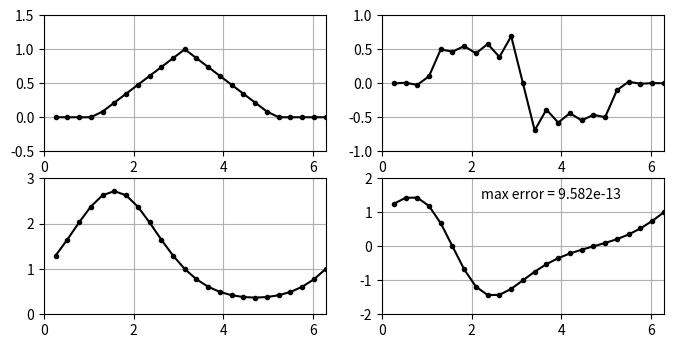

Python code for this plot:
"""
Repetition of p04.py via FFT 
    adapted from Trefethen, Spectral Methods in MATLAB
    
[redacted]
"""

import numpy as np
from scipy.fftpack import fft, ifft
import matplotlib.pyplot as plt

# Differentiation of hat function
N = 24; h = 2*np.pi/N; x = np.linspace(h, 2*np.pi, N)
v = np.maximum(0, 1 - 0.5*np.abs(x - np.pi))
k = np.append(np.arange(0, N/2), np.append(0, np.arange(-N/2+1, 0)))
v_derv = np.real(ifft( 1j * k * fft(v) ))

plt.figure(figsize=(8, 6), dpi=80)
plt.subplot(3, 2, 1)
plt.plot(x, v, 'k-o', markersize=3)
plt.axis([0, 2*np.pi, -0.5, 1.5]); plt.grid(True)

plt.subplot(3, 2, 2)
plt.plot(x, v_derv, 'k-o', markersize=3)
plt.axis([0, 2*np.pi, -1, 1]); plt.grid(True)

# Differentiation of exp(sin(x))
v = np.exp(np.sin(x)); vprime = np.cos(x) * v
v_derv = np.real(ifft( 1j * k * fft(v) ))
plt.subplot(3, 2, 3)
plt.plot(x, v, 'k-o', markersize=3)
plt.axis([0, 2*np.pi, 0, 3]); plt.grid(True)

plt.subplot(3, 2, 4)
plt.plot(x, v_derv, 'k-o', markersize=3)
plt.axis([0, 2*np.pi, -2, 2]); plt.grid(True)
error = np.linalg.norm(v_derv - vprime, np.inf)
plt.text(2.2, 1.4, 'max error = ' + str(np.round(error, 16)))
plt.show()
